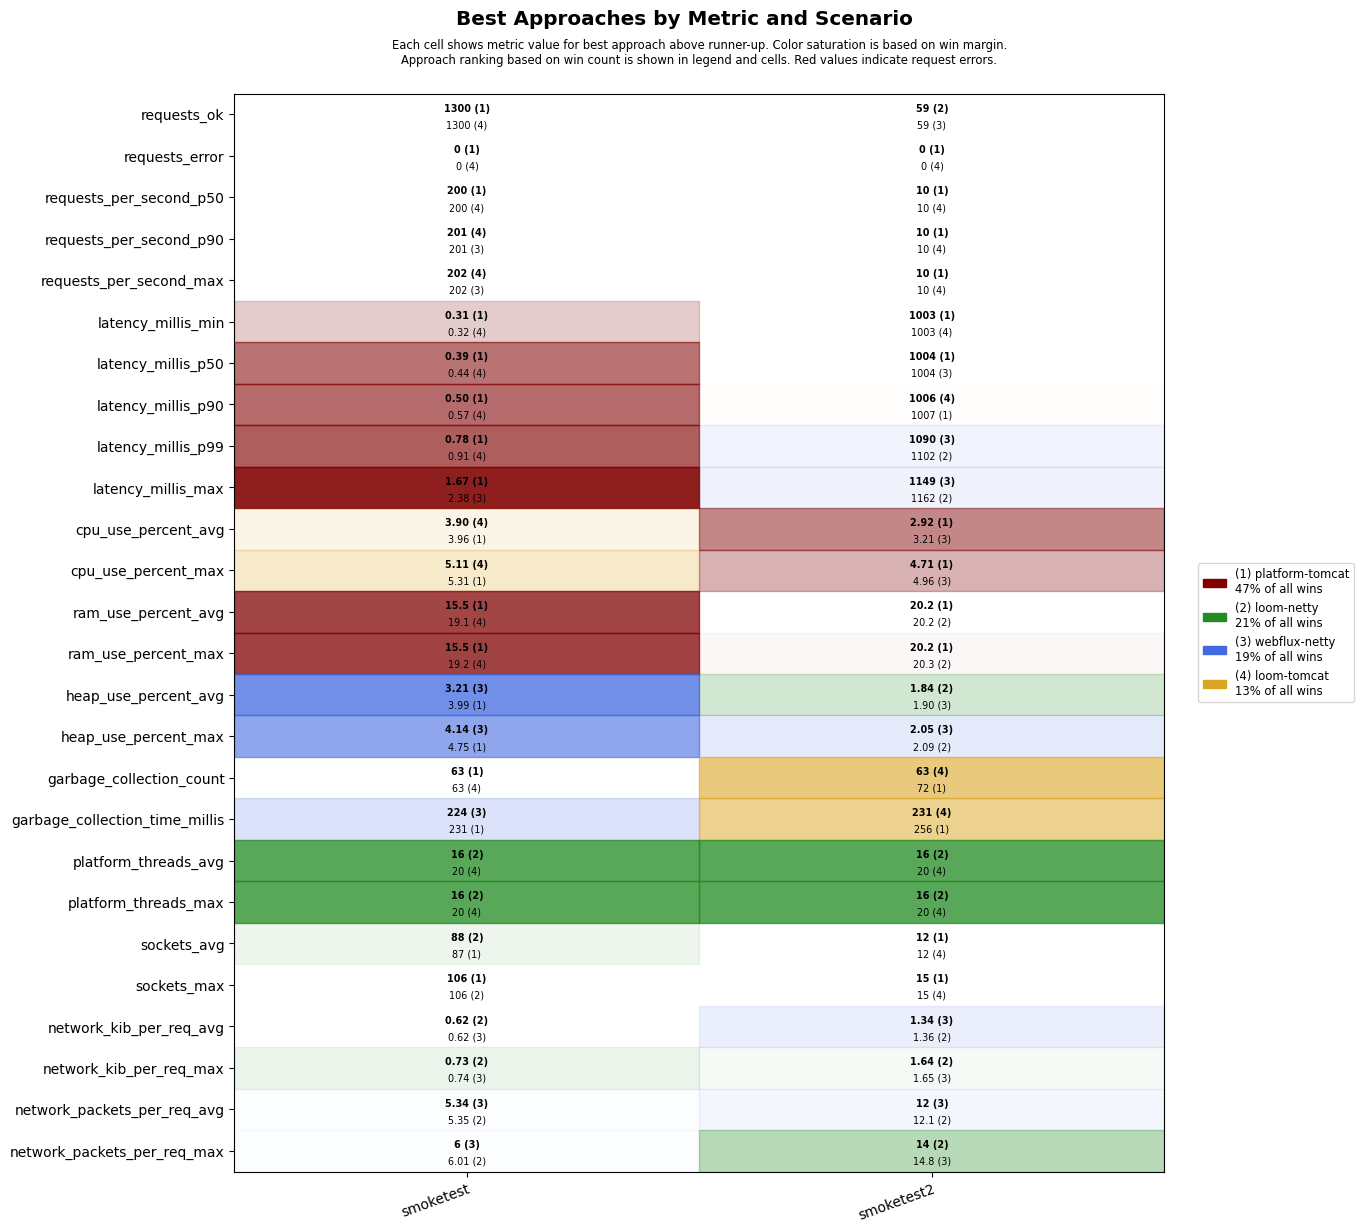

The data file committed next to this chart (first rows):
scenario, approach, requests_ok, requests_error, requests_per_second_p50, requests_per_second_p90, requests_per_second_max, latency_millis_min, latency_millis_p50, latency_millis_p90, latency_millis_p99, latency_millis_max, cpu_use_percent_avg, cpu_use_percent_max, ram_use_percent_avg, ram_use_percent_max, heap_use_percent_avg, heap_use_percent_max, garbage_collection_count, garbage_collection_time_millis, platform_threads_avg, platform_threads_max, sockets_avg, sockets_max
smoketest, platform-tomcat, 1300, 0, 200, 200, 201, 0.31, 0.39, 0.50, 0.78, 1.67, 3.96, 5.31, 15.5, 15.5, 3.99, 4.75, 63, 231, 56, 56, 87, 106
smoketest, loom-tomcat, 1300, 0, 200, 201, 202, 0.32, 0.44, 0.57, 0.91, 6.77, 3.90, 5.11, 19.1, 19.2, 5.32, 6.84, 63, 231, 20, 20, 87, 104
smoketest, loom-netty, 1300, 0, 200, 200, 201, 0.41, 0.51, 0.71, 1.09, 5.66, 6.14, 15.1, 19.5, 19.6, 4.39, 6.06, 63, 238, 16, 16, 88, 106
smoketest, webflux-netty, 1300, 0, 200, 201, 202, 0.38, 0.48, 0.65, 1.08, 2.38, 4.42, 6.30, 19.8, 19.9, 3.21, 4.14, 63, 224, 20, 20, 87, 105
smoketest2, platform-tomcat, 57, 0, 10, 10, 10, 1003, 1004, 1007, 1293, 1350, 2.92, 4.71, 20.2, 20.2, 3.40, 3.58, 72, 256, 35, 37, 12, 15
smoketest2, loom-tomcat, 56, 0, 10, 10, 10, 1003, 1005, 1006, 1343, 1399, 3.75, 6.50, 20.3, 20.4, 3.16, 3.33, 63, 231, 20, 20, 12, 15
smoketest2, loom-netty, 59, 0, 10, 10, 10, 1004, 1006, 1009, 1102, 1162, 3.91, 6.17, 20.2, 20.3, 1.84, 2.09, 72, 280, 16, 16, 12, 14
smoketest2, webflux-netty, 59, 0, 10, 10, 10, 1004, 1004, 1008, 1090, 1149, 3.21, 4.96, 20.4, 20.4, 1.90, 2.05, 72, 256, 20, 20, 12, 14
